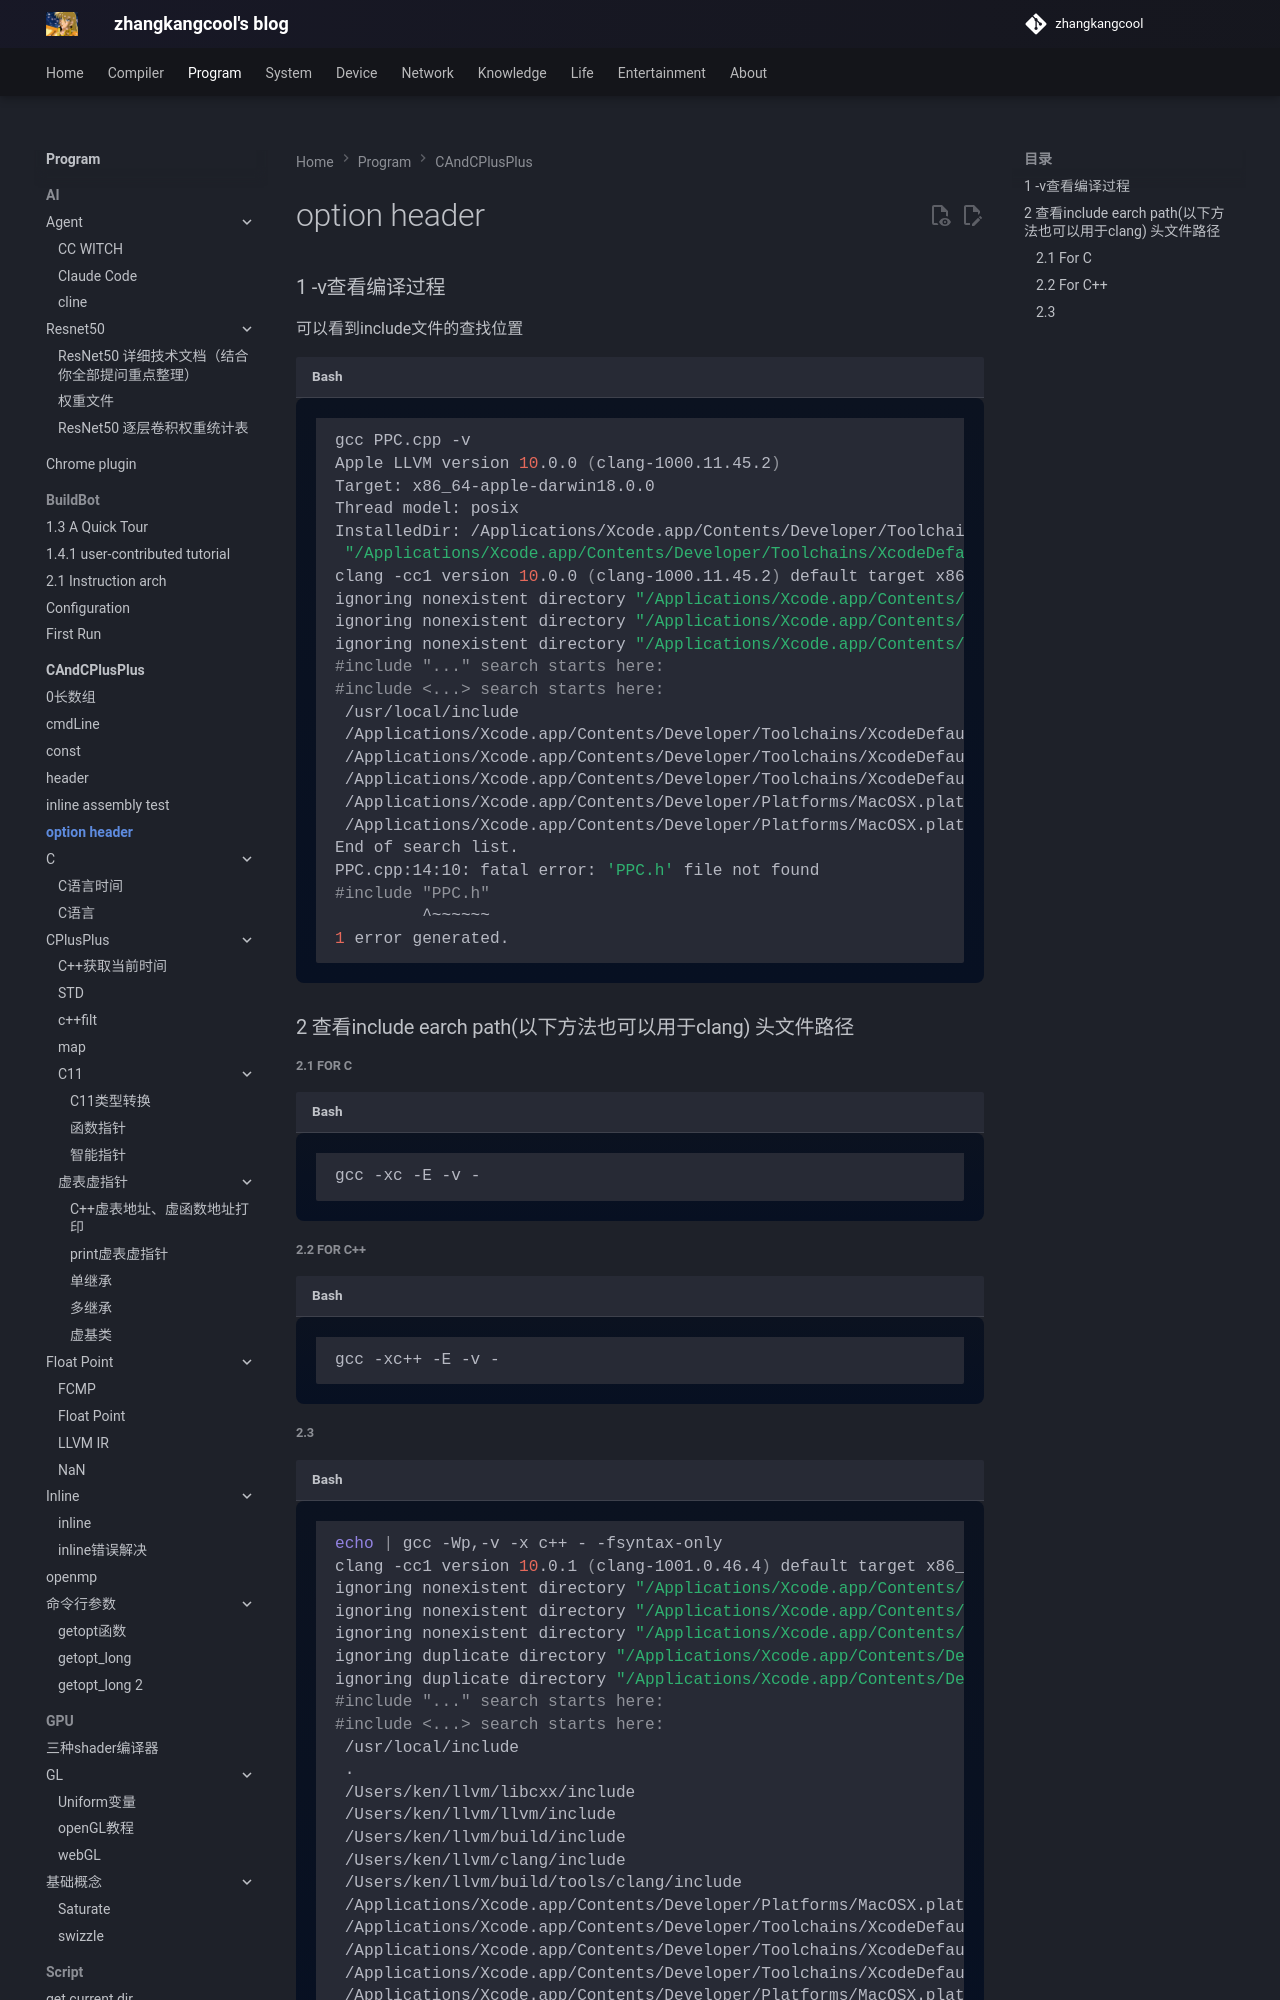

repository: zhangkangcool/zhangkangcool.github.io · page: Program/CAndCPlusPlus/option header/index.html · generator: mkdocs

<h1 align="center">option header</h1>
###  1 -v查看编译过程

可以看到include文件的查找位置

```shell
gcc PPC.cpp -v
Apple LLVM version 10.0.0 (clang-1000.11.45.2)
Target: x86_64-apple-darwin18.0.0
Thread model: posix
InstalledDir: /Applications/Xcode.app/Contents/Developer/Toolchains/XcodeDefault.xctoolchain/usr/bin
 "/Applications/Xcode.app/Contents/Developer/Toolchains/XcodeDefault.xctoolchain/usr/bin/clang" -cc1 -triple x86_64-apple-macosx10.14.0 -Wdeprecated-objc-isa-usage -Werror=deprecated-objc-isa-usage -emit-obj -mrelax-all -disable-free -disable-llvm-verifier -discard-value-names -main-file-name PPC.cpp -mrelocation-model pic -pic-level 2 -mthread-model posix -mdisable-fp-elim -fno-strict-return
